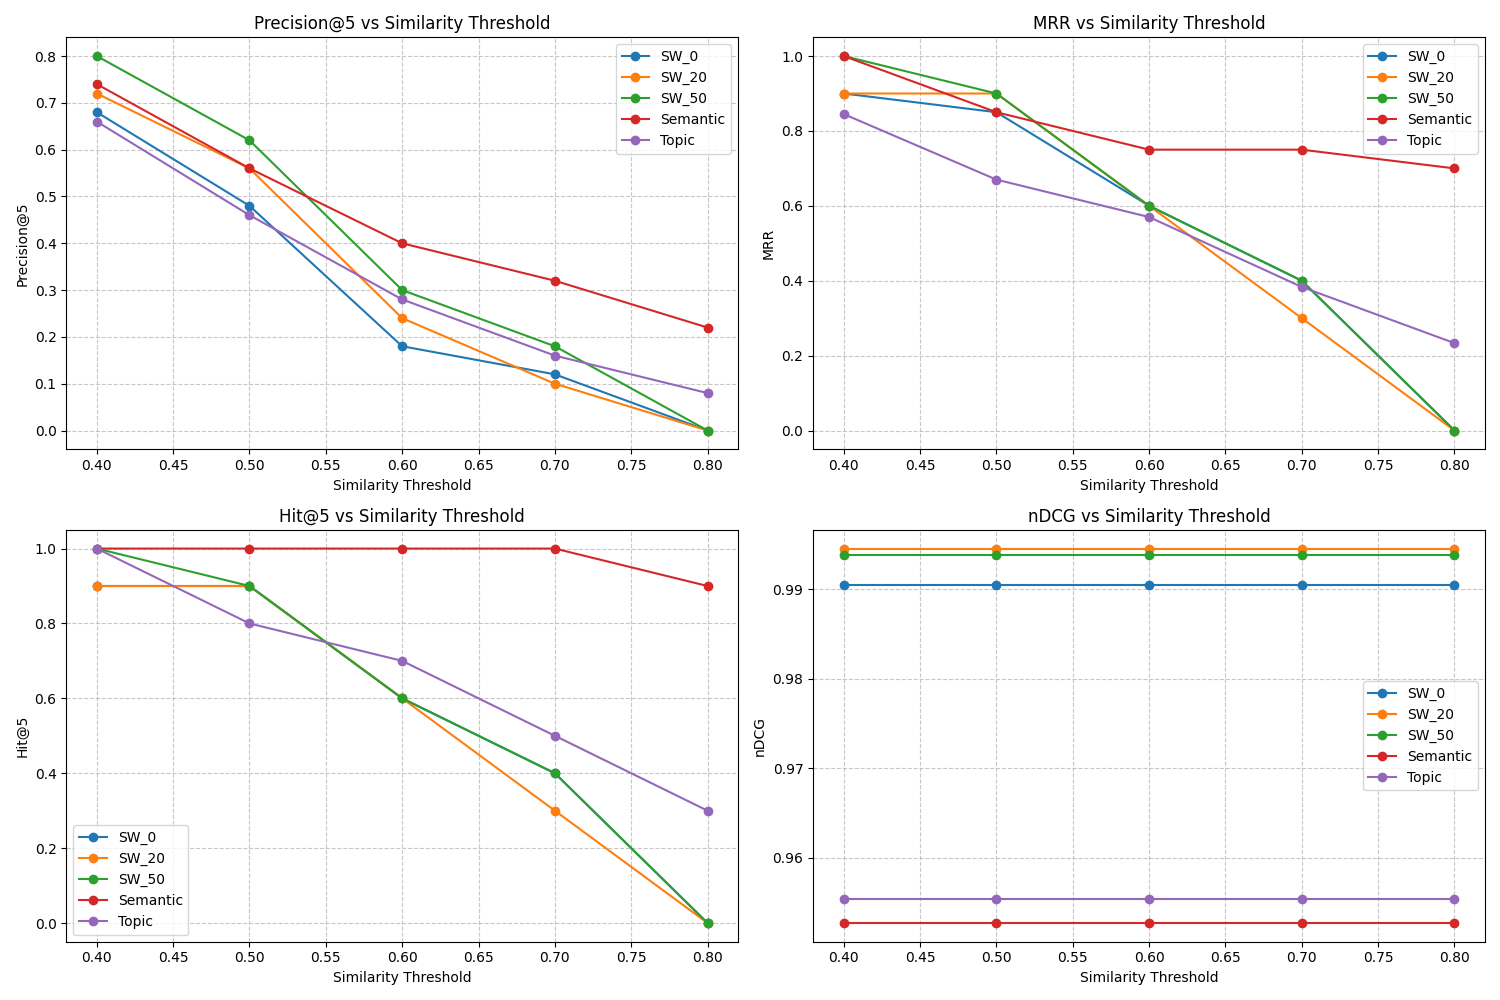

Data behind this chart, as committed beside it:
Threshold, Method, Question, Precision@5, MRR, Hit@5, nDCG, Avg_Similarity
0.4, SW_50, How many consecutive Drivers' Championsh…, 1.0, 1.0, 1, 0.9996, 0.6888
0.4, SW_20, How many consecutive Drivers' Championsh…, 1.0, 1.0, 1, 0.9966, 0.6777
0.4, SW_0, How many consecutive Drivers' Championsh…, 1.0, 1.0, 1, 0.9995, 0.6412
0.4, Semantic, How many consecutive Drivers' Championsh…, 1.0, 1.0, 1, 0.9986, 0.8035
0.4, Topic, How many consecutive Drivers' Championsh…, 1.0, 1.0, 1, 0.9975, 0.6436
0.4, SW_50, How many consecutive Constructors' Champ…, 1.0, 1.0, 1, 0.9943, 0.5613
0.4, SW_20, How many consecutive Constructors' Champ…, 0.8, 1.0, 1, 0.9967, 0.5226
0.4, SW_0, How many consecutive Constructors' Champ…, 0.8, 1.0, 1, 0.9886, 0.4875
0.4, Semantic, How many consecutive Constructors' Champ…, 1.0, 1.0, 1, 0.9421, 0.6822
0.4, Topic, How many consecutive Constructors' Champ…, 0.8, 1.0, 1, 0.9413, 0.5282
0.4, SW_50, Who won the first Drivers' World Champio…, 1.0, 1.0, 1, 0.9977, 0.5138
0.4, SW_20, Who won the first Drivers' World Champio…, 1.0, 1.0, 1, 0.9912, 0.4953
0.4, SW_0, Who won the first Drivers' World Champio…, 0.8, 1.0, 1, 1.0, 0.4665
0.4, Semantic, Who won the first Drivers' World Champio…, 0.8, 1.0, 1, 0.8983, 0.5417
0.4, Topic, Who won the first Drivers' World Champio…, 0.6, 1.0, 1, 0.9928, 0.3992
0.4, SW_50, What major technological development did…, 0.6, 1.0, 1, 0.9767, 0.3967
0.4, SW_20, What major technological development did…, 0.2, 1.0, 1, 0.9755, 0.3407
0.4, SW_0, What major technological development did…, 0.4, 1.0, 1, 0.9473, 0.3565
0.4, Semantic, What major technological development did…, 0.2, 1.0, 1, 1.0, 0.4489
0.4, Topic, What major technological development did…, 0.2, 0.2, 1, 0.9093, 0.3481
0.4, SW_50, When was the Constructors' Championship …, 0.2, 1.0, 1, 0.989, 0.3524
0.4, SW_20, When was the Constructors' Championship …, 0.0, 0.0, 0, 0.9952, 0.3569
0.4, SW_0, When was the Constructors' Championship …, 0.0, 0.0, 0, 0.9976, 0.325
0.4, Semantic, When was the Constructors' Championship …, 0.4, 1.0, 1, 0.9853, 0.506
0.4, Topic, When was the Constructors' Championship …, 0.2, 0.25, 1, 0.9208, 0.336
0.4, SW_50, When did the FIA ban many electronic dri…, 0.8, 1.0, 1, 0.9921, 0.518
0.4, SW_20, When did the FIA ban many electronic dri…, 1.0, 1.0, 1, 0.9994, 0.5064
0.4, SW_0, When did the FIA ban many electronic dri…, 0.8, 1.0, 1, 0.9968, 0.4843
0.4, Semantic, When did the FIA ban many electronic dri…, 1.0, 1.0, 1, 0.896, 0.6576
0.4, Topic, When did the FIA ban many electronic dri…, 1.0, 1.0, 1, 0.9076, 0.6356
0.4, SW_50, Which driver is the only woman to win a …, 1.0, 1.0, 1, 0.9981, 0.6056
0.4, SW_20, Which driver is the only woman to win a …, 1.0, 1.0, 1, 1.0, 0.5918
0.4, SW_0, Which driver is the only woman to win a …, 1.0, 1.0, 1, 1, 0.5702
0.4, Semantic, Which driver is the only woman to win a …, 1.0, 1.0, 1, 0.9974, 0.6581
0.4, Topic, Which driver is the only woman to win a …, 1.0, 1.0, 1, 0.9974, 0.6581
0.4, SW_50, What happens when a driver is being lapp…, 0.6, 1.0, 1, 1.0, 0.4711
0.4, SW_20, What happens when a driver is being lapp…, 0.4, 1.0, 1, 0.9962, 0.368
0.4, SW_0, What happens when a driver is being lapp…, 0.4, 1.0, 1, 1.0, 0.4147
0.4, Semantic, What happens when a driver is being lapp…, 0.4, 1.0, 1, 0.9232, 0.4129
0.4, Topic, What happens when a driver is being lapp…, 0.6, 1.0, 1, 0.9067, 0.4401
0.4, SW_50, How many championships did Williams win …, 0.8, 1.0, 1, 0.996, 0.4835
0.4, SW_20, How many championships did Williams win …, 0.8, 1.0, 1, 0.9956, 0.4894
0.4, SW_0, How many championships did Williams win …, 0.8, 1.0, 1, 0.9753, 0.4882
0.4, Semantic, How many championships did Williams win …, 0.8, 1.0, 1, 0.9281, 0.5098
0.4, Topic, How many championships did Williams win …, 0.4, 1.0, 1, 0.9976, 0.3424
0.4, SW_50, How many sets of dry-weather tires can a…, 1.0, 1.0, 1, 0.9947, 0.6917
0.4, SW_20, How many sets of dry-weather tires can a…, 1.0, 1.0, 1, 0.9988, 0.6563
0.4, SW_0, How many sets of dry-weather tires can a…, 0.8, 1.0, 1, 1.0, 0.5799
0.4, Semantic, How many sets of dry-weather tires can a…, 0.8, 1.0, 1, 0.9584, 0.5767
0.4, Topic, How many sets of dry-weather tires can a…, 0.8, 1.0, 1, 0.9831, 0.6394
0.5, SW_50, How many consecutive Drivers' Championsh…, 1.0, 1.0, 1, 0.9996, 0.6888
0.5, SW_20, How many consecutive Drivers' Championsh…, 1.0, 1.0, 1, 0.9966, 0.6777
0.5, SW_0, How many consecutive Drivers' Championsh…, 1.0, 1.0, 1, 0.9995, 0.6412
0.5, Semantic, How many consecutive Drivers' Championsh…, 1.0, 1.0, 1, 0.9986, 0.8035
0.5, Topic, How many consecutive Drivers' Championsh…, 0.8, 1.0, 1, 0.9975, 0.6436
0.5, SW_50, How many consecutive Constructors' Champ…, 0.8, 1.0, 1, 0.9943, 0.5613
0.5, SW_20, How many consecutive Constructors' Champ…, 0.8, 1.0, 1, 0.9967, 0.5226
0.5, SW_0, How many consecutive Constructors' Champ…, 0.4, 1.0, 1, 0.9886, 0.4875
0.5, Semantic, How many consecutive Constructors' Champ…, 1.0, 1.0, 1, 0.9421, 0.6822
0.5, Topic, How many consecutive Constructors' Champ…, 0.8, 1.0, 1, 0.9413, 0.5282
... 190 more rows
